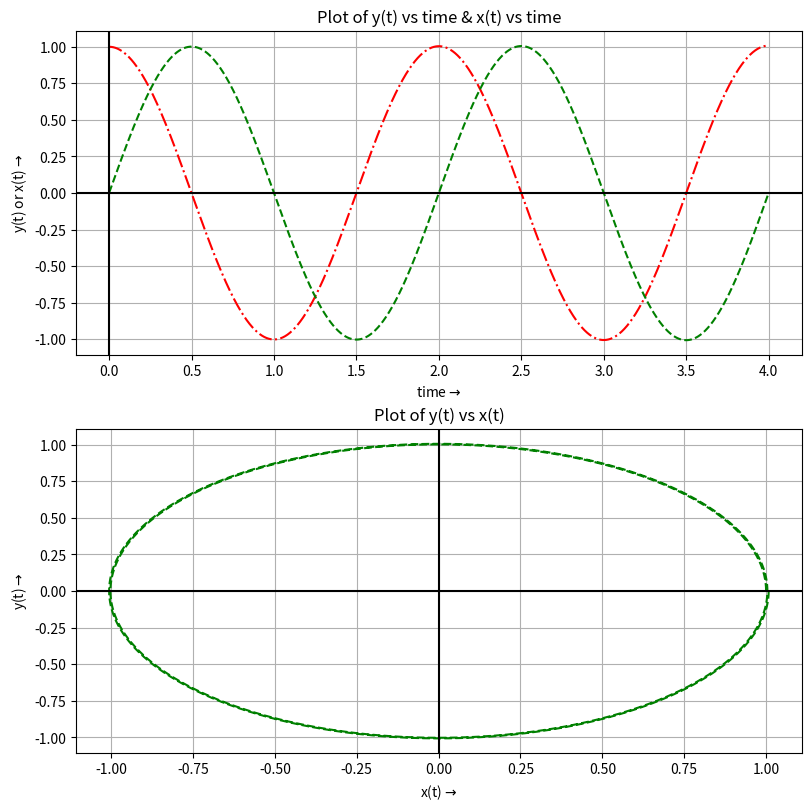

Reproduce this figure in Python.
import matplotlib.pyplot as plt
import numpy as np

def f(x,y):
    pi=np.pi
    x1=(-pi*y) 
    y1=(pi*x) 
    return x1,y1

ti=0
tf=4
x=1
y=0
n=10000
h=(tf-ti)/(n-1)
tt,xx,yy=[],[],[]
for i in range (n):
    t=ti+i*h
    x1,y1=f(x,y)
    y=y+h*y1
    x=x+h*x1
    
    yy.append(y)
    xx.append(x)
    tt.append(t)
fig,ax=plt.subplots(2,1,figsize=(8,8),constrained_layout=True)
ax[0].plot(tt,xx,'-.',color="red") 
ax[0].plot(tt,yy,'--',color="green") 
ax[0].axvline(x=0,color='Black')
ax[0].axhline(y=0,color='Black')
ax[0].grid(True)
ax[0].set_ylabel("y(t) or x(t)$\\rightarrow$")
ax[0].set_xlabel("time$\\rightarrow$")
ax[0].set_title("Plot of y(t) vs time & x(t) vs time")
                
ax[1].plot(xx,yy,'--',color="green") 
ax[1].axvline(x=0,color='Black')
ax[1].axhline(y=0,color='Black')
ax[1].grid(True)
ax[1].set_ylabel("y(t)$\\rightarrow$")
ax[1].set_xlabel("x(t)$\\rightarrow$")
ax[1].set_title("Plot of y(t) vs x(t)")
plt.show()
